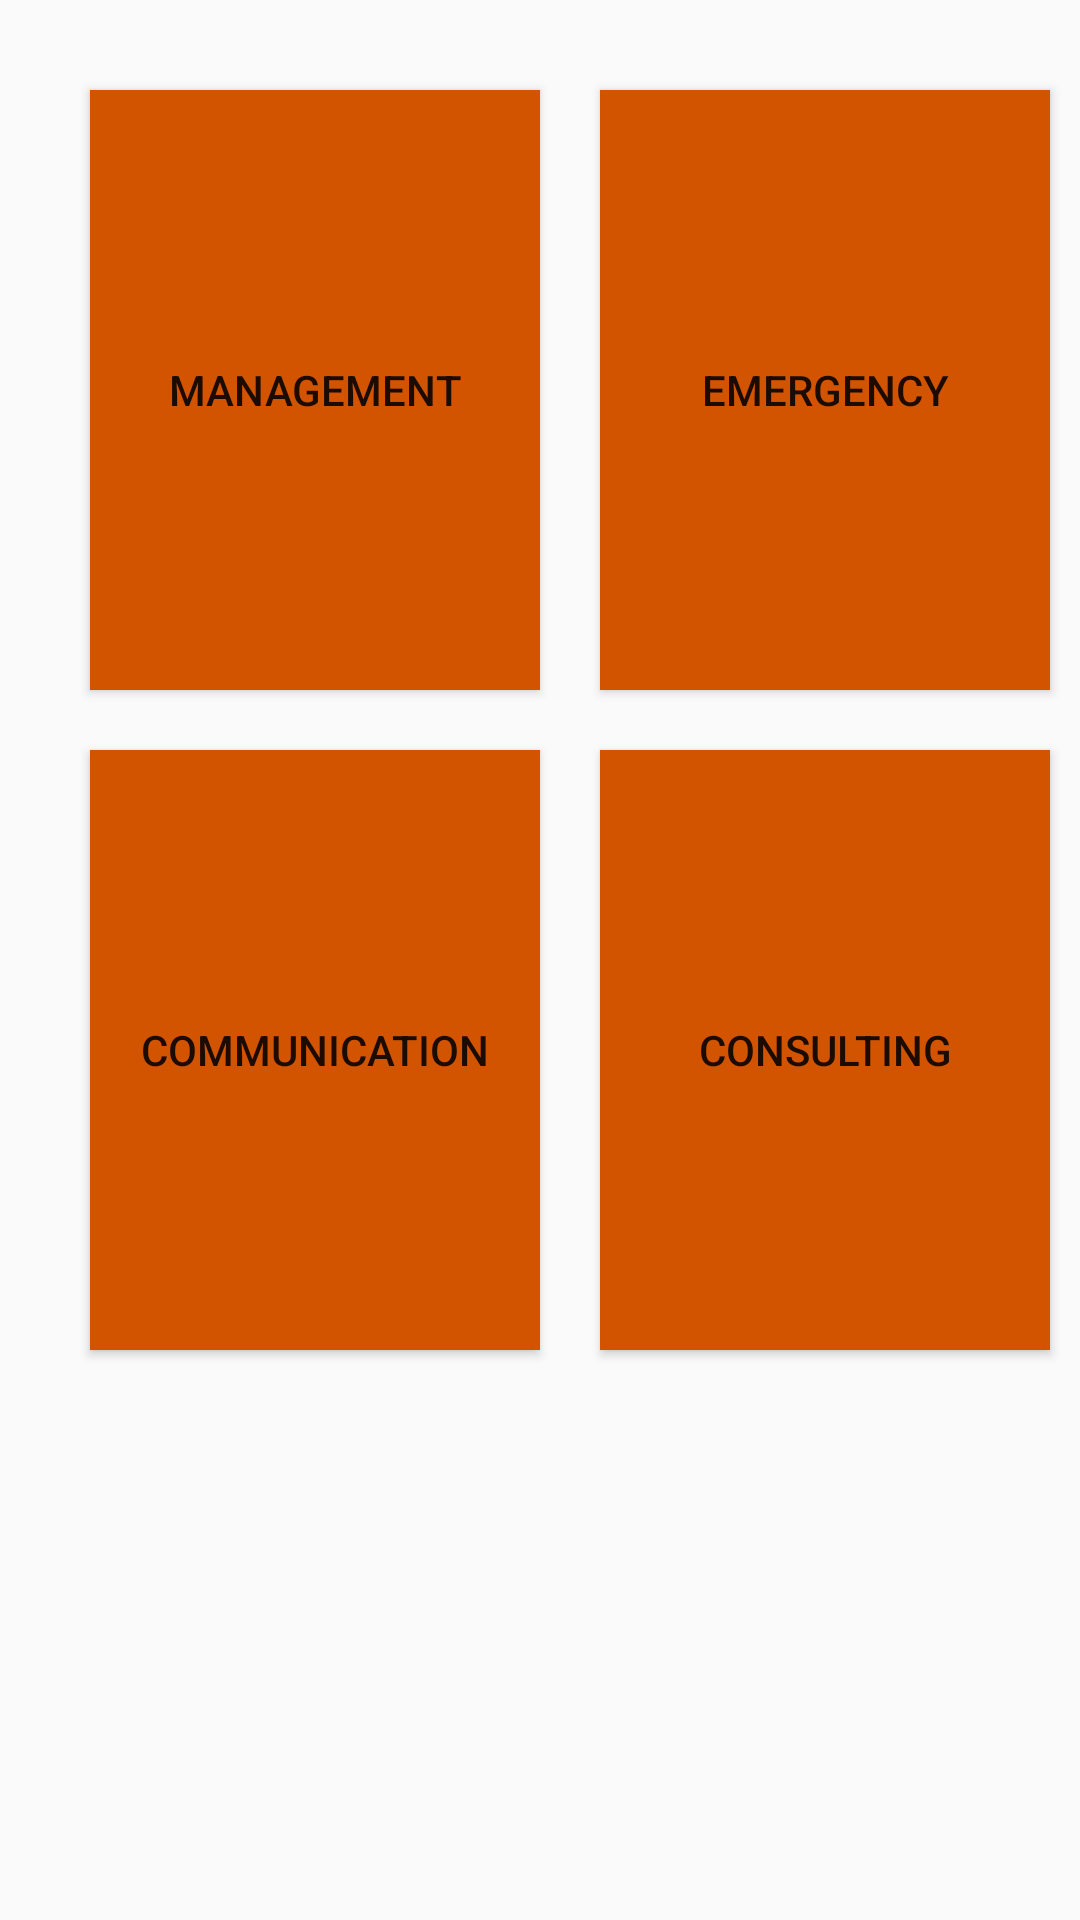

Here is an Android app screen rendered from its layout file. Give the layout XML and the strings, colors and styles it references.
<!-- AndroidManifest.xml: application theme AppTheme -->
<!-- res/layout/senior_menu.xml -->
<?xml version="1.0" encoding="utf-8"?>
<LinearLayout xmlns:android="http://schemas.android.com/apk/res/android"
    xmlns:app="http://schemas.android.com/apk/res-auto"
    xmlns:tools="http://schemas.android.com/tools"
    android:layout_width="match_parent"
    android:layout_height="match_parent"
    tools:context="com.example.s_ahzzng.youandme.Senior.Senior_menu">

    <GridLayout
        android:layout_width="368dp"
        android:layout_height="495dp"
        android:layout_margin="20dp"
        android:columnCount="2"
        tools:layout_editor_absoluteX="8dp"
        tools:layout_editor_absoluteY="8dp">

        <TableLayout
            android:layout_width="match_parent"
            android:layout_height="match_parent">

            <TableRow
                android:layout_width="match_parent"
                android:layout_height="match_parent">

                <Button
                    android:id="@+id/senior_btn1"
                    android:layout_width="150dp"
                    android:layout_height="200dp"
                    android:layout_margin="10dp"
                    android:background="@color/title"
                    android:text="Management"
                    android:textColor="@color/common_google_signin_btn_text_dark_default"
                    tools:layout_editor_absoluteX="215dp"
                    tools:layout_editor_absoluteY="268dp" />

                <Button
                    android:id="@+id/senior_btn2"
                    android:layout_width="150dp"
                    android:layout_height="200dp"
                    android:layout_margin="10dp"
                    android:background="@color/title"
                    android:text="Emergency"
                    android:textColor="@color/common_google_signin_btn_text_dark_default"
                    tools:layout_editor_absoluteX="47dp"
                    tools:layout_editor_absoluteY="268dp" />

            </TableRow>

            <TableRow
                android:layout_width="match_parent"
                android:layout_height="match_parent">

                <Button
                    android:id="@+id/senior_btn3"
                    android:layout_width="150dp"
                    android:layout_height="200dp"
                    android:layout_margin="10dp"
                    android:background="@color/title"
                    android:text="Communication"
                    android:textColor="@color/common_google_signin_btn_text_dark_default"
                    tools:layout_editor_absoluteX="207dp"
                    tools:layout_editor_absoluteY="90dp" />

                <Button
                    android:id="@+id/senior_btn4"
                    android:layout_width="150dp"
                    android:layout_height="200dp"
                    android:layout_margin="10dp"
                    android:background="@color/title"
                    android:text="Consulting"
                    android:textColor="@color/common_google_signin_btn_text_dark_default"
                    tools:layout_editor_absoluteX="47dp"
                    tools:layout_editor_absoluteY="90dp" />

            </TableRow>

        </TableLayout>

    </GridLayout>

</LinearLayout>
<!-- resources referenced by this layout -->
<resources>
  <color name="title">#d35400</color>
  <style name="AppTheme" parent="Theme.AppCompat.Light.DarkActionBar">
          
          <item name="colorPrimary">@color/colorPrimary</item>
          <item name="colorPrimaryDark">@color/colorPrimaryDark</item>
          <item name="colorAccent">@color/colorAccent</item>
          <item name="windowNoTitle">true</item>
      </style>
  <color name="colorPrimary">#3F51B5</color>
  <color name="colorPrimaryDark">#303f9f</color>
  <color name="colorAccent">#FF4081</color>
</resources>
